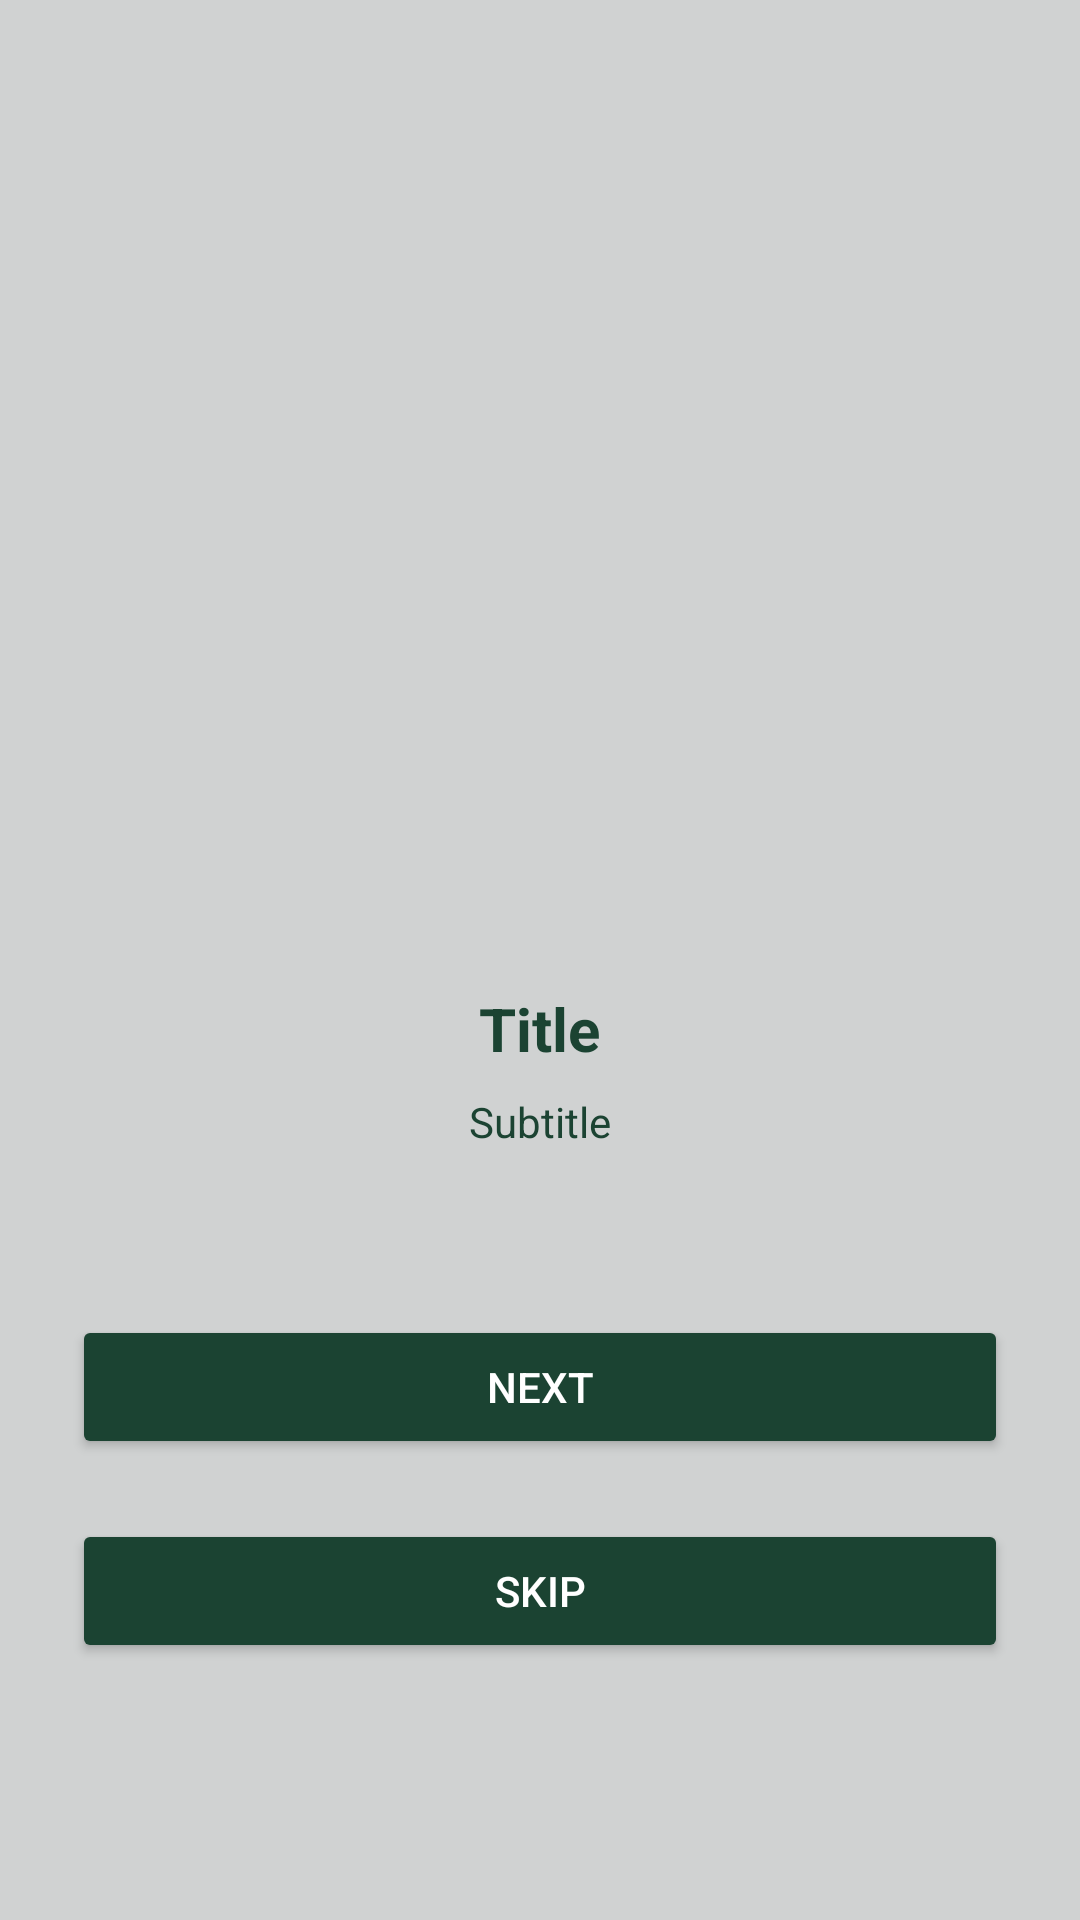

Produce the Android XML layout that renders to this screen, including the resource entries it uses.
<!-- AndroidManifest.xml: application theme Theme.Moodee -->
<!-- res/layout/onboarding_page.xml -->
<?xml version="1.0" encoding="utf-8"?>
<LinearLayout xmlns:android="http://schemas.android.com/apk/res/android"
    android:layout_width="match_parent"
    android:layout_height="match_parent"
    android:orientation="vertical"
    android:gravity="center"
    android:padding="24dp"
    android:background="@color/primaryColor">

    <ImageView
        android:id="@+id/onboardImage"
        android:layout_width="220dp"
        android:layout_height="220dp"
        android:layout_marginBottom="24dp"/>

    <TextView
        android:id="@+id/onboardTitle"
        android:layout_width="wrap_content"
        android:layout_height="wrap_content"
        android:text="Title"
        android:textSize="20sp"
        android:textStyle="bold"
        android:textColor="@color/secondaryColor"/>

    <TextView
        android:id="@+id/onboardSubtitle"
        android:layout_width="wrap_content"
        android:layout_height="wrap_content"
        android:text="Subtitle"
        android:textSize="14sp"
        android:layout_marginTop="8dp"
        android:textColor="@color/secondaryColor"/>

    <Button
        android:id="@+id/btnNext"
        android:layout_width="match_parent"
        android:layout_height="wrap_content"
        android:layout_marginTop="55dp"
        android:backgroundTint="@color/secondaryColor"
        android:text="Next"
        android:textColor="@color/textPrimary" />

    <Button
        android:id="@+id/btnSkip"
        android:layout_width="match_parent"
        android:layout_height="wrap_content"
        android:layout_marginTop="20dp"
        android:backgroundTint="@color/secondaryColor"
        android:text="Skip"
        android:textColor="@color/textPrimary" />
</LinearLayout>
<!-- resources referenced by this layout -->
<resources>
  <color name="primaryColor">#D0D2D2</color>
  <color name="secondaryColor">#1B4332</color>
  <color name="textPrimary">#FFFFFF</color>
  <style name="Theme.Moodee" parent="Base.Theme.Moodee" />
  <style name="Base.Theme.Moodee" parent="Theme.Material3.DayNight.NoActionBar">
          
          
      </style>
</resources>
